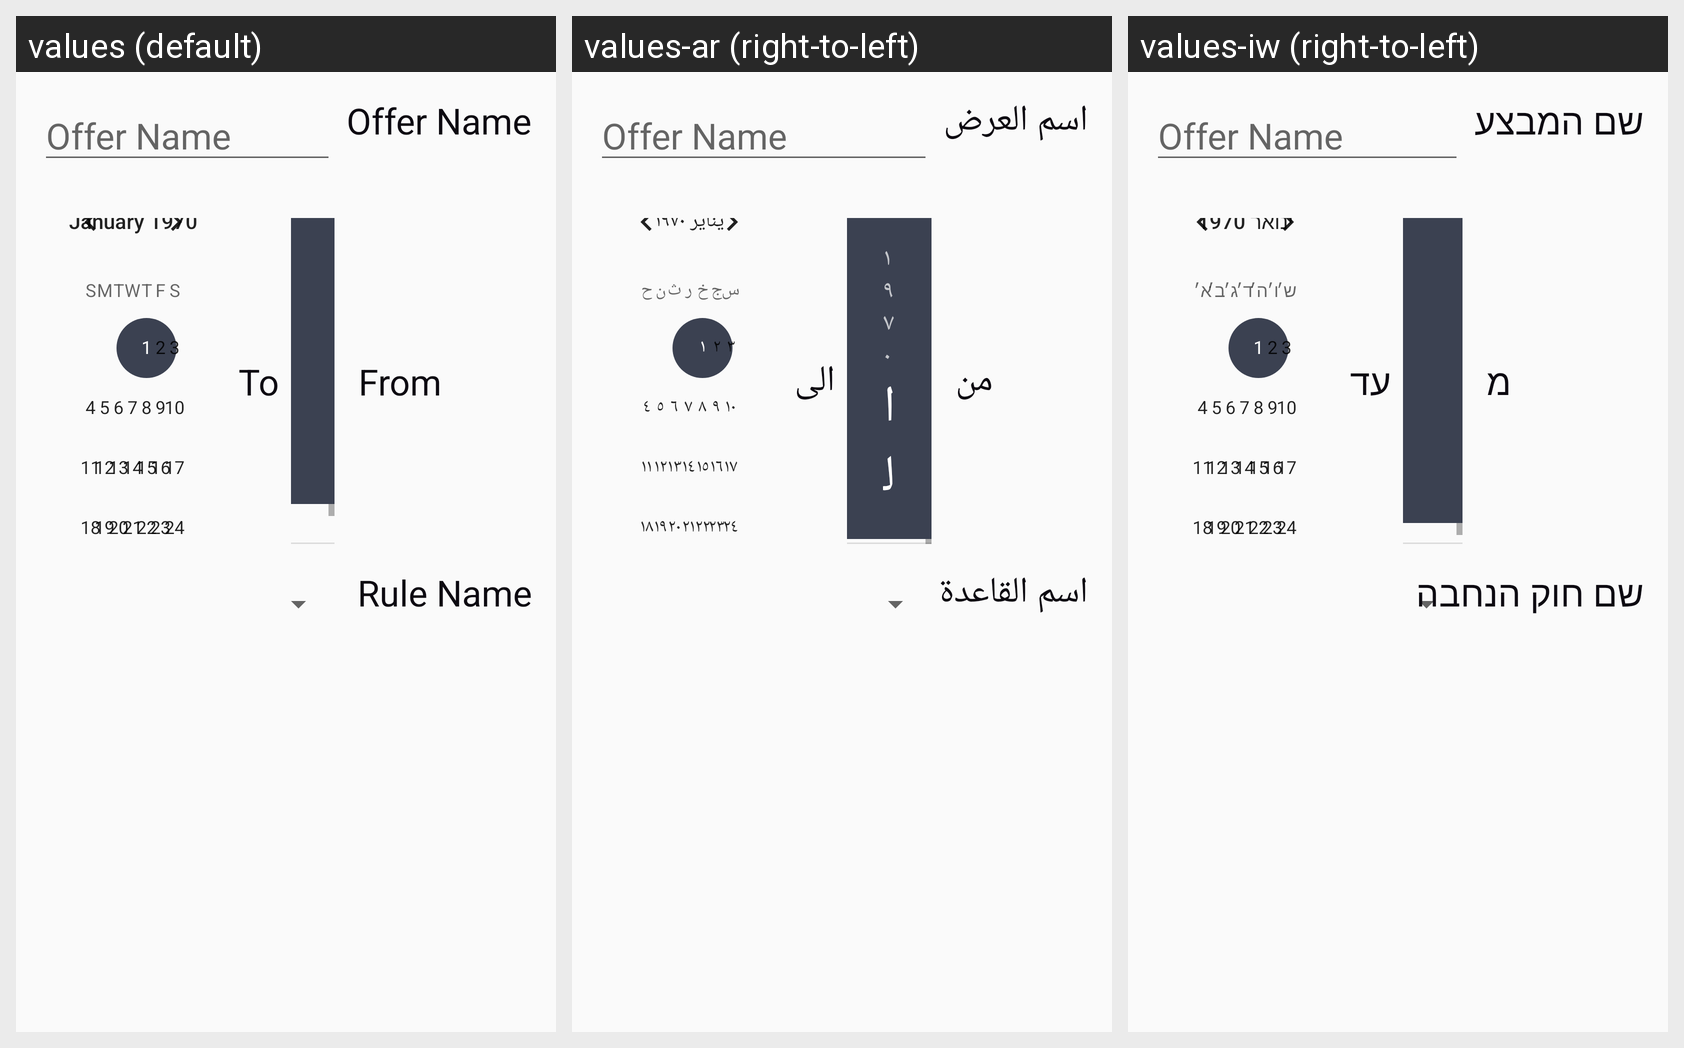

Locale-by-locale string values for the Android screen shown in this grid:
Android screen res/layout/activity_add_offer.xml rendered under 3 locales, left to right: values (default), values-ar (right-to-left), values-iw (right-to-left). Device: Nexus 5 (rendered at 1080×1920; each locale shown at half size, 540×960, under a caption strip naming it); theme AppTheme.
Strings drawn on this screen, with the default value and each locale's value (text and hints the layout hard-codes, and strings that could not be matched under every locale, appear in the picture but are not listed):

offer_name
  values: Offer Name
  values-ar: اسم العرض
  values-iw: שם המבצע

from
  values: From
  values-ar: من
  values-iw: מ

to
  values: To
  values-ar: الى
  values-iw: עד

rule_name
  values: Rule Name
  values-ar: اسم القاعدة
  values-iw: שם חוק הנחבה
